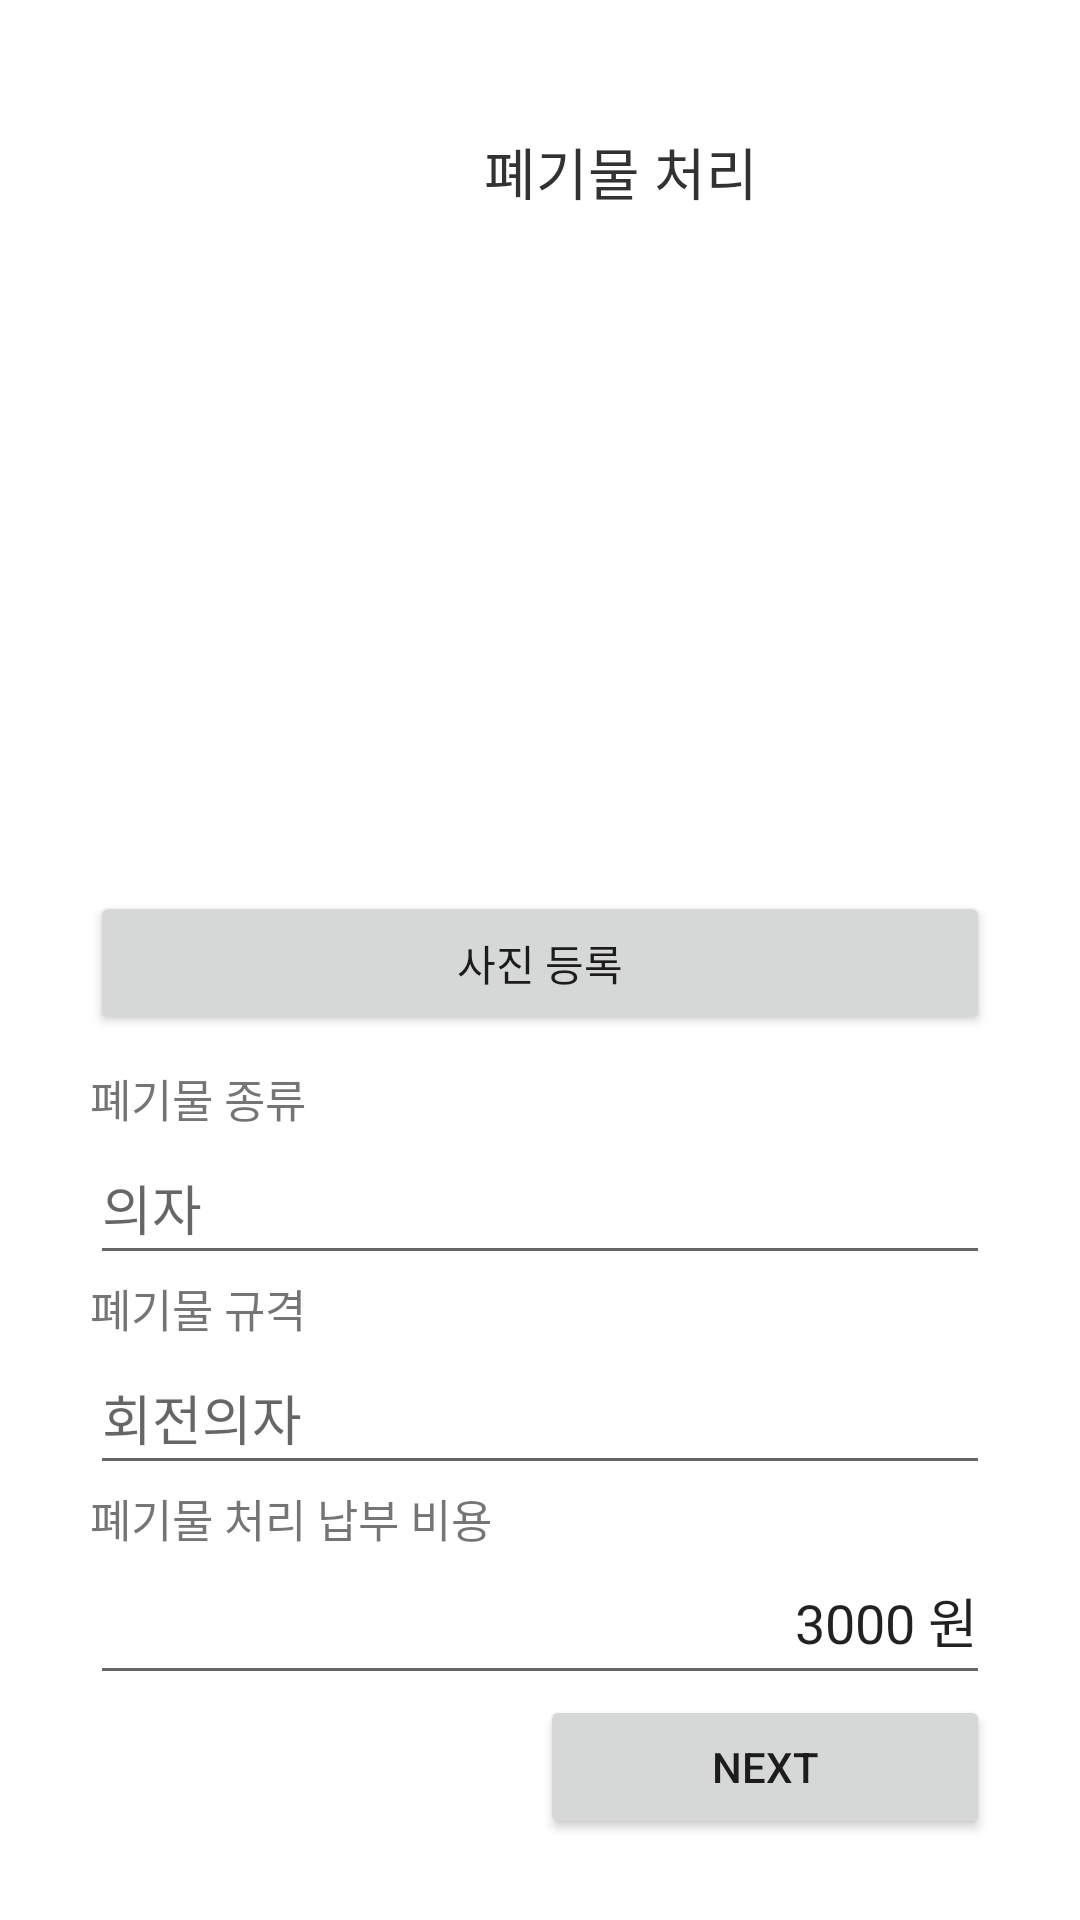

The Android layout XML behind this screen, and the referenced resources:
<!-- AndroidManifest.xml: application theme Theme.MyApplication -->
<!-- res/layout/waste_request02.xml -->
<?xml version="1.0" encoding="utf-8"?>
<LinearLayout xmlns:android="http://schemas.android.com/apk/res/android"
    xmlns:app="http://schemas.android.com/apk/res-auto"
    xmlns:tools="http://schemas.android.com/tools"
    android:layout_width="match_parent"
    android:layout_height="wrap_content"
    android:gravity="center"
    android:orientation="vertical"
    android:padding="20dp"
    tools:context=".waste_request01">

    <LinearLayout
        android:layout_width="match_parent"
        android:layout_height="wrap_content"
        android:orientation="horizontal"
        android:weightSum="10">

        <ImageButton
            android:id="@+id/imageButton_back1"
            android:layout_width="60dp"
            android:layout_height="60dp"
            android:layout_weight="1"
            android:background="#FFFFFF"
            app:srcCompat="@drawable/ic_baseline_arrow_back_ios_24" />

        <TextView
            android:id="@+id/textView1"
            android:layout_width="match_parent"
            android:layout_height="60dp"
            android:gravity="center"
            android:layout_weight="9"
            android:text="폐기물 처리"
            android:textColor="#313234"
            android:textSize="9pt" />

    </LinearLayout>


    <LinearLayout
        android:layout_width="match_parent"
        android:layout_height="wrap_content"
        android:layout_marginTop="10dp"
        android:gravity="center"
        android:orientation="vertical">

        <ImageView
            android:id="@+id/imageView1"
            android:layout_width="200dp"
            android:layout_height="200dp"
            app:srcCompat="@drawable/chair1" />
        <Button
            android:id="@+id/button1"
            android:layout_width="300dp"
            android:layout_height="wrap_content"
            android:text="사진 등록" />
    </LinearLayout>

    <TextView
        android:id="@+id/textView2"
        android:layout_width="300dp"
        android:layout_height="wrap_content"
        android:layout_marginTop="10dp"
        android:text="폐기물 종류"
        android:textSize="15sp" />

    <EditText
        android:id="@+id/editTextName"
        android:layout_width="300dp"
        android:layout_height="48dp"
        android:ems="10"
        android:hint="의자"
        android:inputType="textPersonName" />

    <TextView
        android:id="@+id/textView3"
        android:layout_width="300dp"
        android:layout_height="wrap_content"
        android:text="폐기물 규격"
        android:textSize="15sp" />

    <EditText
        android:id="@+id/editTextSize"
        android:layout_width="300dp"
        android:layout_height="48dp"
        android:ems="10"
        android:hint="회전의자"
        android:inputType="textPersonName" />

    <TextView
        android:id="@+id/textView4"
        android:layout_width="300dp"
        android:layout_height="wrap_content"
        android:text="폐기물 처리 납부 비용"
        android:textSize="15sp" />

    <EditText
        android:id="@+id/editTextPay"
        android:layout_width="300dp"
        android:layout_height="48dp"
        android:ems="10"
        android:gravity="right"
        android:inputType="textPersonName"
        android:text="3000 원" />

    <Button
        android:id="@+id/next_bu"
        android:layout_width="150dp"
        android:layout_height="wrap_content"
        android:layout_marginLeft="75dp"
        android:text="NEXT" />


</LinearLayout>
<!-- resources referenced by this layout -->
<resources>
  <style name="Theme.MyApplication" parent="Theme.MaterialComponents.DayNight.NoActionBar">
          
          <item name="colorPrimary">#ffba60</item>
          <item name="colorPrimaryVariant">#ffba60</item>
          <item name="colorOnPrimary">@color/white</item>
          
          <item name="colorSecondary">@color/teal_200</item>
          <item name="colorSecondaryVariant">@color/teal_700</item>
          <item name="colorOnSecondary">@color/black</item>
          
          <item name="android:statusBarColor" tools:targetApi="l">?attr/colorPrimaryVariant</item>
          
      </style>
  <color name="white">#FFFFFF</color>
  <color name="teal_200">#FF03DAC5</color>
  <color name="teal_700">#FF018786</color>
  <color name="black">#000000</color>
</resources>
